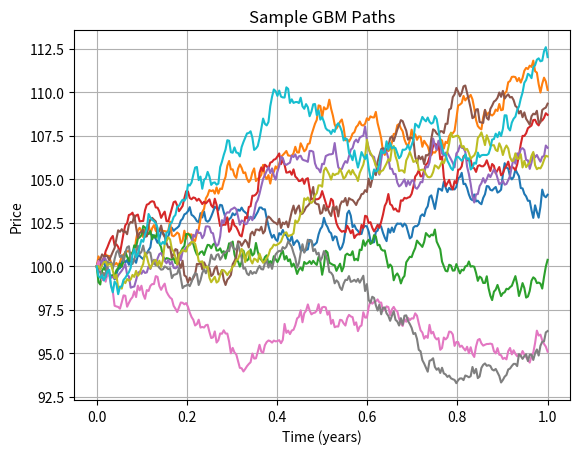
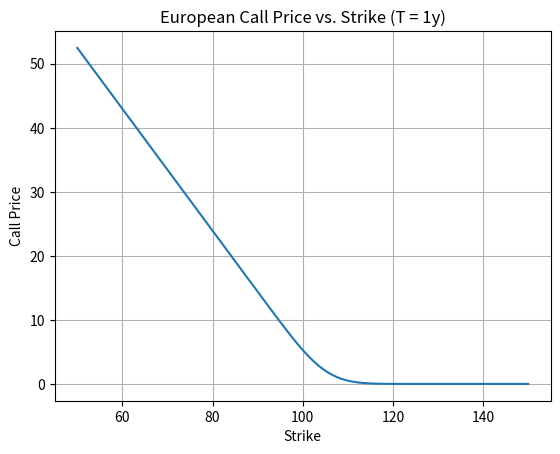

Source code (Python) for these figures, in order:
import numpy as np
import matplotlib.pyplot as plt
from scipy.stats import norm

# ── Black-Scholes closed-form ──────────────────────────────────────────
def black_scholes_price(S0, K, T, r, sigma, option="call"):
    if T <= 0:
        return max(0.0, (S0 - K) if option == "call" else (K - S0))

    d1 = (np.log(S0 / K) + (r + 0.5 * sigma**2) * T) / (sigma * np.sqrt(T))
    d2 = d1 - sigma * np.sqrt(T)

    if option == "call":
        return S0 * norm.cdf(d1) - K * np.exp(-r * T) * norm.cdf(d2)
    elif option == "put":
        return K * np.exp(-r * T) * norm.cdf(-d2) - S0 * norm.cdf(-d1)
    else:
        raise ValueError("option must be 'call' or 'put'")

# ── GBM simulator (physical measure, μ may differ from r) ─────────────
def gbm_paths(S0=100, mu=0.08, sigma=0.2, T=1.0, n_steps=252,
              n_paths=10, seed=None):
    rng = np.random.default_rng(seed)
    dt = T / n_steps
    dW = rng.standard_normal((n_paths, n_steps)) * np.sqrt(dt)
    log_returns = (mu - 0.5 * sigma**2) * dt + sigma * dW
    log_paths = np.cumsum(log_returns, axis=1)
    paths = S0 * np.exp(log_paths)
    return np.column_stack([np.full(n_paths, S0), paths])

# ── Example usage & visualisations ────────────────────────────────────
if __name__ == "__main__":
    S0, K, T, r, sigma = 100, 105, 1, 0.05, 0.05
    print("Black–Scholes call:", black_scholes_price(S0, K, T, r, sigma))

    # 1) GBM sample paths
    paths = gbm_paths(S0, mu=0.08, sigma=sigma, T=T, n_paths=10, seed=42)
    t = np.linspace(0, T, paths.shape[1])

    plt.figure()
    for path in paths:
        plt.plot(t, path)
    plt.xlabel("Time (years)")
    plt.ylabel("Price")
    plt.title("Sample GBM Paths")
    plt.grid(True)

    # 2) Call price vs strike
    Ks = np.linspace(50, 150, 100)
    prices = [black_scholes_price(S0, k, T, r, sigma) for k in Ks]

    plt.figure()
    plt.plot(Ks, prices)
    plt.xlabel("Strike")
    plt.ylabel("Call Price")
    plt.title("European Call Price vs. Strike (T = 1y)")
    plt.grid(True)

    plt.show()
